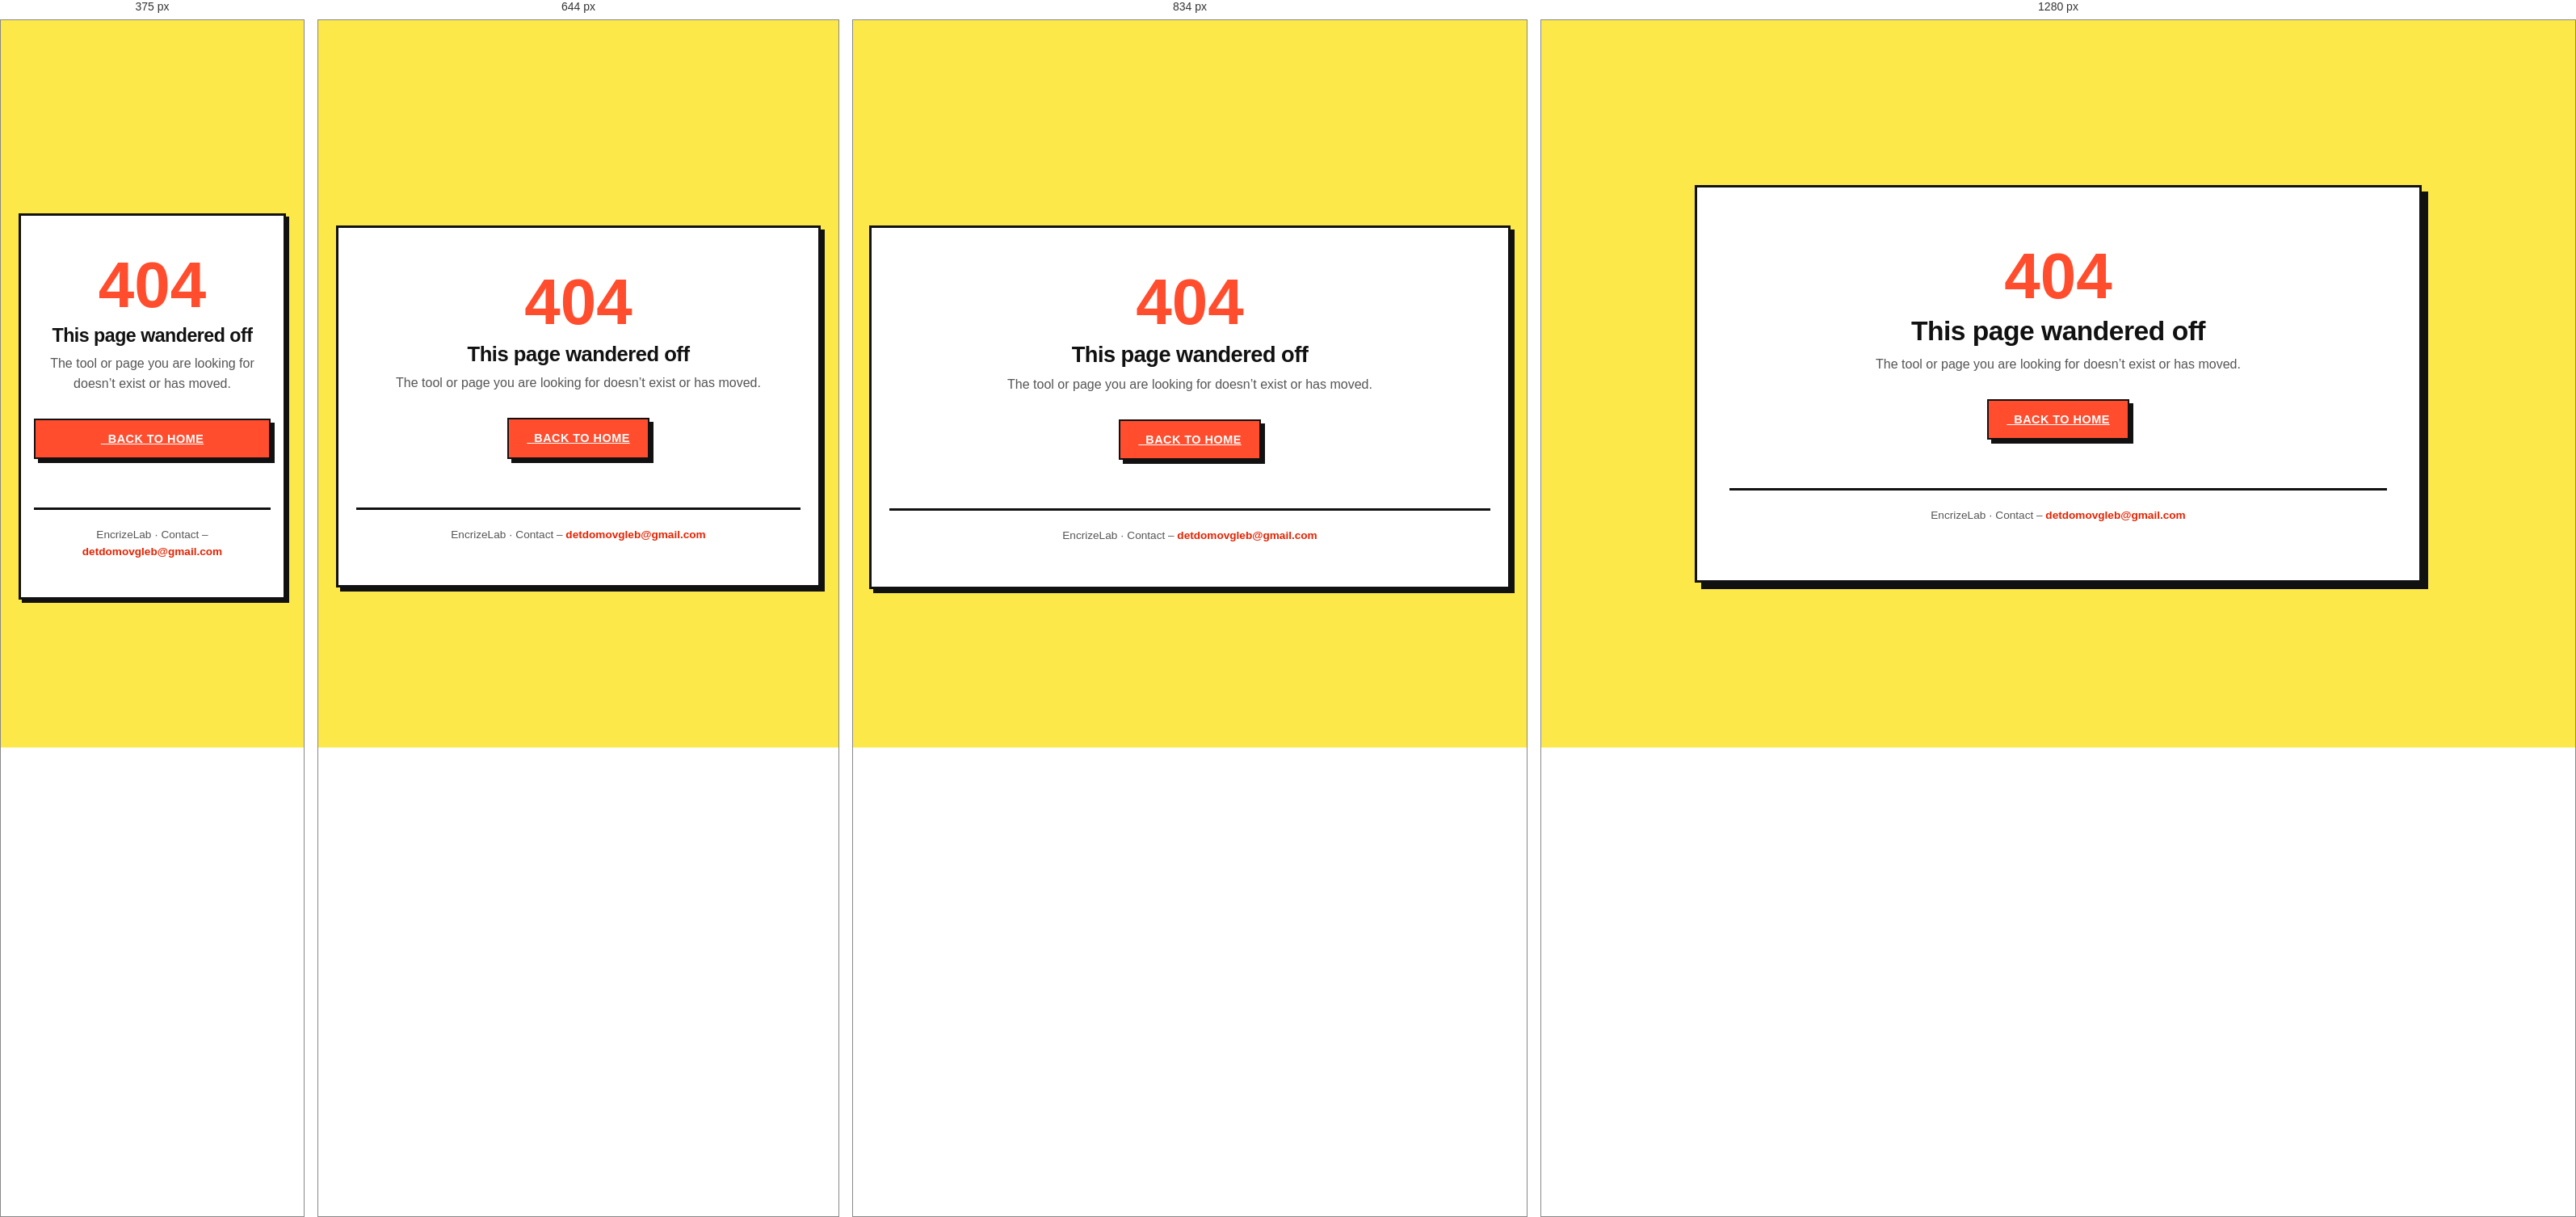
Rendered at 375 px, 644 px, 834 px and 1280 px, left to right.

<!-- file: 404.html -->
<!DOCTYPE html>

<html lang="en">
<head>
<meta charset="utf-8"/>
<meta content="width=device-width, initial-scale=1.0" name="viewport"/>
<meta content="#0d0c0a" name="theme-color"/>
<title>Page Not Found | EncrizeLab</title>
<meta content="This page could not be found. Head back to EncrizeLab to explore free, private, browser-based tools." name="description"/>
<meta content="EncrizeLab" name="author"/>
<meta content="noindex, follow" name="robots"/>
<link href="favicon.svg" rel="icon" type="image/svg+xml"/>
<link href="site.webmanifest" rel="manifest"/>
<link href="style.css" rel="stylesheet"/>
<link href="https://cdnjs.cloudflare.com/ajax/libs/font-awesome/6.4.0/css/all.min.css" rel="stylesheet"/>
<link href="404.css" rel="stylesheet"/>
</head>
<body data-split-style="1">
<main class="main-content" data-split-style="2" id="main" tabindex="-1">
<div class="container">
<div class="nf-wrap">
<div class="nf-code">404</div>
<h1>This page wandered off</h1>
<p>The tool or page you are looking for doesn’t exist or has moved.</p>
<div class="nf-actions">
<a class="btn" href="index.html"><i aria-hidden="true" class="fas fa-home"></i>  Back to Home</a>
</div>
</div>
<p class="site-footer">EncrizeLab · Contact – <a href="mailto:detdomovgleb@gmail.com">detdomovgleb@gmail.com</a></p>
</div>
</main>
<script src="script.js"></script>
</body>
</html>


/* @media block from style.css */
@media (min-width: 901px) {
    body.sidebar-collapsed .sidebar { transform: translateX(-100%); }
    body.sidebar-collapsed .main-content { margin-left: 0; }
    body.sidebar-collapsed .sidebar-reopen { display: inline-flex; }
}

/* @media block from style.css */
@media (max-width: 900px) {
    body { flex-direction: column; }
    .topbar { display: flex; }
    .sidebar {
        width: min(82vw, var(--sidebar-width));
        height: 100vh;
        transform: translateX(-100%);
        box-shadow: 6px 0 0 rgba(17,17,17,0.15);
        padding-top: 22px;
    }
    .sidebar.open { transform: translateX(0); }
    .main-content {
        margin-left: 0;
        padding: 20px;
        padding-top: calc(var(--topbar-height) + 20px);
    }
    .container { padding: 22px; box-shadow: 5px 5px 0 var(--brut-ink); }
    h1 { font-size: 1.7rem; }
    body.nav-open { overflow: hidden; }
    /* On mobile the topbar hamburger handles everything */
    .sidebar-collapse { display: none; }
    .sidebar-reopen { display: none !important; }
}

/* @media block from style.css */
@media (max-width: 768px) {
    .main-content { padding: 22px; padding-top: calc(var(--topbar-height) + 20px); }
    .container { padding: 22px; }
    h1 { font-size: 1.6rem; }
    [style*="grid-template-columns"] { grid-template-columns: 1fr !important; }
    [style*="display:flex"],
    [style*="display: flex"] { flex-wrap: wrap; }
    .steg-workspace { grid-template-columns: 1fr !important; }
}

/* @media block from style.css */
@media (max-width: 520px) {
    h1 { font-size: 1.45rem; }
    h2 { font-size: 1.2rem; }
    .container { padding: 16px; box-shadow: 4px 4px 0 var(--brut-ink); }
    .sidebar { width: min(86vw, var(--sidebar-width)); }
    .tool-grid { grid-template-columns: 1fr; gap: 14px; }
    .btn { width: 100%; text-align: center; }
    input, select, textarea { font-size: 16px; }
    .nav-toggle { width: 42px; height: 42px; }
}